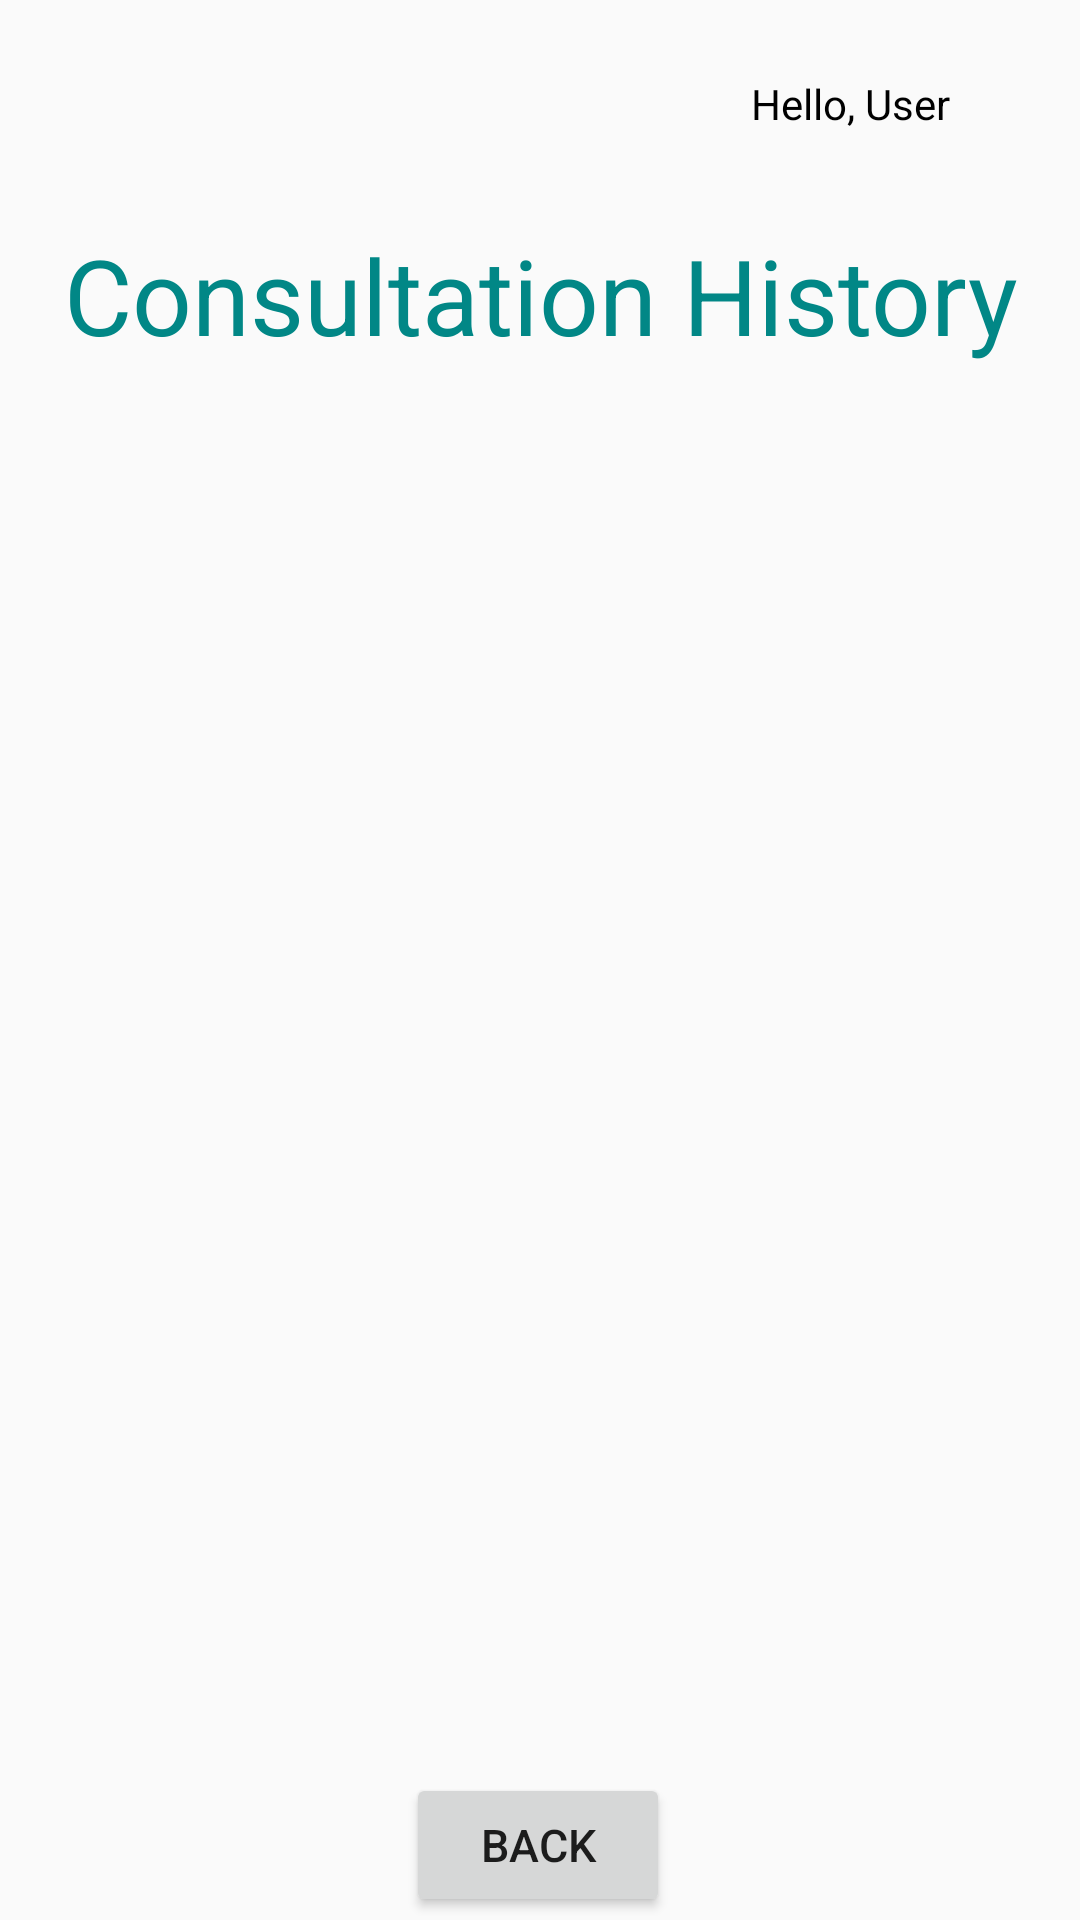

Here is an Android app screen rendered from its layout file. Give the layout XML and the strings, colors and styles it references.
<!-- AndroidManifest.xml: activity theme Theme.AppCompat.Light.NoActionBar -->
<!-- res/layout/activity_patient_consultation_history.xml -->
<?xml version="1.0" encoding="utf-8"?>
<androidx.constraintlayout.widget.ConstraintLayout xmlns:android="http://schemas.android.com/apk/res/android"
    xmlns:app="http://schemas.android.com/apk/res-auto"
    xmlns:tools="http://schemas.android.com/tools"
    android:layout_width="match_parent"
    android:layout_height="match_parent"
    tools:context=".patient.PatientConsultationHistoryActivity">

    <TextView
        android:id="@+id/consultationhistory_title"
        android:layout_width="match_parent"
        android:layout_height="wrap_content"
        android:layout_marginTop="75dp"
        android:gravity="center"
        android:text="Consultation History"
        android:textColor="@color/teal_700"
        android:textSize="35sp"
        app:layout_constraintLeft_toLeftOf="parent"
        app:layout_constraintRight_toRightOf="parent"
        app:layout_constraintTop_toTopOf="parent" />

    <TextView
        android:id="@+id/textView5"
        android:layout_width="wrap_content"
        android:layout_height="wrap_content"
        android:layout_marginTop="25dp"
        android:text=" Hello, "
        android:textColor="@color/black"
        app:layout_constraintEnd_toStartOf="@+id/tv_patientFirstName"
        app:layout_constraintTop_toTopOf="parent" />

    <TextView
        android:id="@+id/tv_patientFirstName"
        android:layout_width="wrap_content"
        android:layout_height="wrap_content"
        android:layout_marginTop="25dp"
        android:layout_marginEnd="40dp"
        android:text="User "
        android:textColor="@color/black"
        app:layout_constraintEnd_toEndOf="parent"
        app:layout_constraintTop_toTopOf="parent" />

    <androidx.recyclerview.widget.RecyclerView
        android:id="@+id/recyclerView"
        android:layout_width="match_parent"
        android:layout_height="500dp"
        app:layout_constraintBottom_toBottomOf="parent"
        app:layout_constraintHorizontal_bias="0.0"
        app:layout_constraintLeft_toLeftOf="parent"
        app:layout_constraintRight_toRightOf="parent"
        app:layout_constraintTop_toTopOf="parent"
        app:layout_constraintVertical_bias="0.636" />

    <androidx.appcompat.widget.AppCompatButton
        android:id="@+id/back"
        android:layout_width="wrap_content"
        android:layout_height="wrap_content"
        android:text="Back"
        android:textSize="15sp"
        app:layout_constraintBottom_toBottomOf="parent"
        app:layout_constraintHorizontal_bias="0.498"
        app:layout_constraintLeft_toLeftOf="parent"
        app:layout_constraintRight_toRightOf="parent"
        app:layout_constraintTop_toBottomOf="@id/recyclerView"
        app:layout_constraintVertical_bias="0.686" />

</androidx.constraintlayout.widget.ConstraintLayout>
<!-- resources referenced by this layout -->
<resources>

  <!-- not gathered from this repository: default colours our renderer supplied (Android Studio template values) -->
  <color name="teal_700">#FF018786</color>
  <color name="black">#FF000000</color>
</resources>
